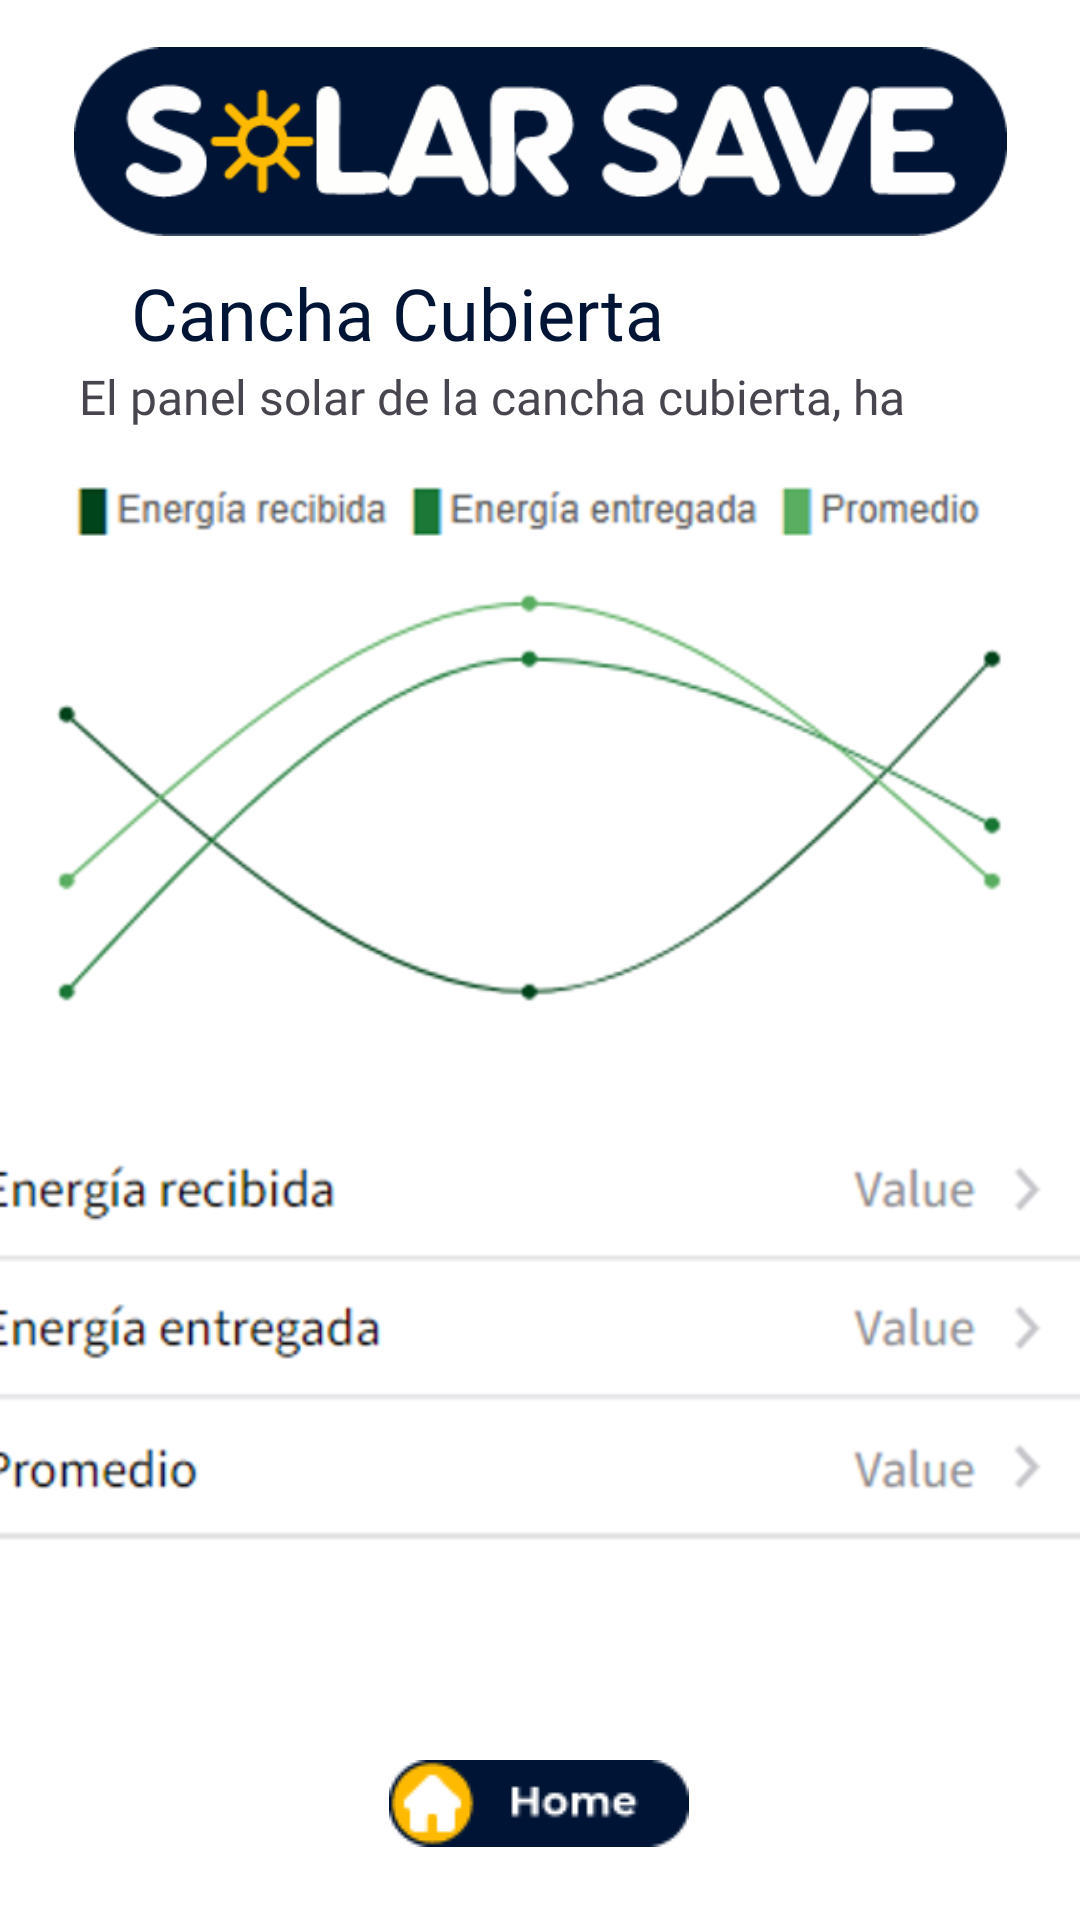

Layout XML and referenced resources for this Android screen:
<!-- AndroidManifest.xml: application theme Theme.SolarSave -->
<!-- res/layout/activity_canchacubierta.xml -->
<?xml version="1.0" encoding="utf-8"?>
<androidx.constraintlayout.widget.ConstraintLayout xmlns:android="http://schemas.android.com/apk/res/android"
    xmlns:app="http://schemas.android.com/apk/res-auto"
    xmlns:tools="http://schemas.android.com/tools"
    android:layout_width="match_parent"
    android:layout_height="match_parent"
    android:background="#FFFFFF">

    <ImageButton
        android:id="@+id/botonHome"
        android:layout_width="wrap_content"
        android:layout_height="wrap_content"
        android:backgroundTintMode="add"
        app:layout_constraintBottom_toBottomOf="parent"
        app:layout_constraintEnd_toEndOf="parent"
        app:layout_constraintHorizontal_bias="0.498"
        app:layout_constraintStart_toStartOf="parent"
        app:layout_constraintTop_toTopOf="parent"
        app:layout_constraintVertical_bias="0.976"
        app:srcCompat="@drawable/irahome" />

    <ImageView
        android:id="@+id/imageView3"
        android:layout_width="311dp"
        android:layout_height="67dp"
        app:layout_constraintBottom_toBottomOf="parent"
        app:layout_constraintEnd_toEndOf="parent"
        app:layout_constraintStart_toStartOf="parent"
        app:layout_constraintTop_toTopOf="parent"
        app:layout_constraintVertical_bias="0.024"
        app:srcCompat="@drawable/logo_bgblue" />

    <TextView
        android:id="@+id/textView3"
        android:layout_width="wrap_content"
        android:layout_height="wrap_content"
        android:fontFamily="@font/montserrat_bold"
        android:text="Cancha Cubierta"
        android:textColor="@color/azul_oscuro"
        android:textSize="24sp"
        app:layout_constraintBottom_toBottomOf="parent"
        app:layout_constraintEnd_toEndOf="parent"
        app:layout_constraintHorizontal_bias="0.24"
        app:layout_constraintStart_toStartOf="parent"
        app:layout_constraintTop_toTopOf="parent"
        app:layout_constraintVertical_bias="0.145" />

    <TextView
        android:id="@+id/textView5"
        android:layout_width="303dp"
        android:layout_height="39dp"
        android:fontFamily="@font/source_sans_pro"
        android:text="El panel solar de la cancha cubierta, ha producido la siguiente información:"
        android:textSize="16sp"
        app:layout_constraintBottom_toBottomOf="parent"
        app:layout_constraintEnd_toEndOf="parent"
        app:layout_constraintHorizontal_bias="0.462"
        app:layout_constraintStart_toStartOf="parent"
        app:layout_constraintTop_toTopOf="parent"
        app:layout_constraintVertical_bias="0.202" />

    <ImageView
        android:id="@+id/imageView4"
        android:layout_width="375dp"
        android:layout_height="553dp"
        app:layout_constraintBottom_toBottomOf="parent"
        app:layout_constraintEnd_toEndOf="parent"
        app:layout_constraintStart_toStartOf="parent"
        app:layout_constraintTop_toTopOf="parent"
        app:layout_constraintVertical_bias="0.64"
        app:srcCompat="@drawable/infocategorias" />
</androidx.constraintlayout.widget.ConstraintLayout>
<!-- resources referenced by this layout -->
<resources>
  <color name="azul_oscuro">#001435</color>
  <!-- drawable infocategorias: png bitmap (drawable, 81524 bytes) -->
  <!-- drawable irahome: png bitmap (drawable, 1463 bytes) -->
  <!-- drawable logo_bgblue: png bitmap (drawable, 8641 bytes) -->
  <style name="Theme.SolarSave" parent="Base.Theme.SolarSave" />
  <style name="Base.Theme.SolarSave" parent="Theme.Material3.DayNight.NoActionBar">
          
          
      </style>
</resources>
